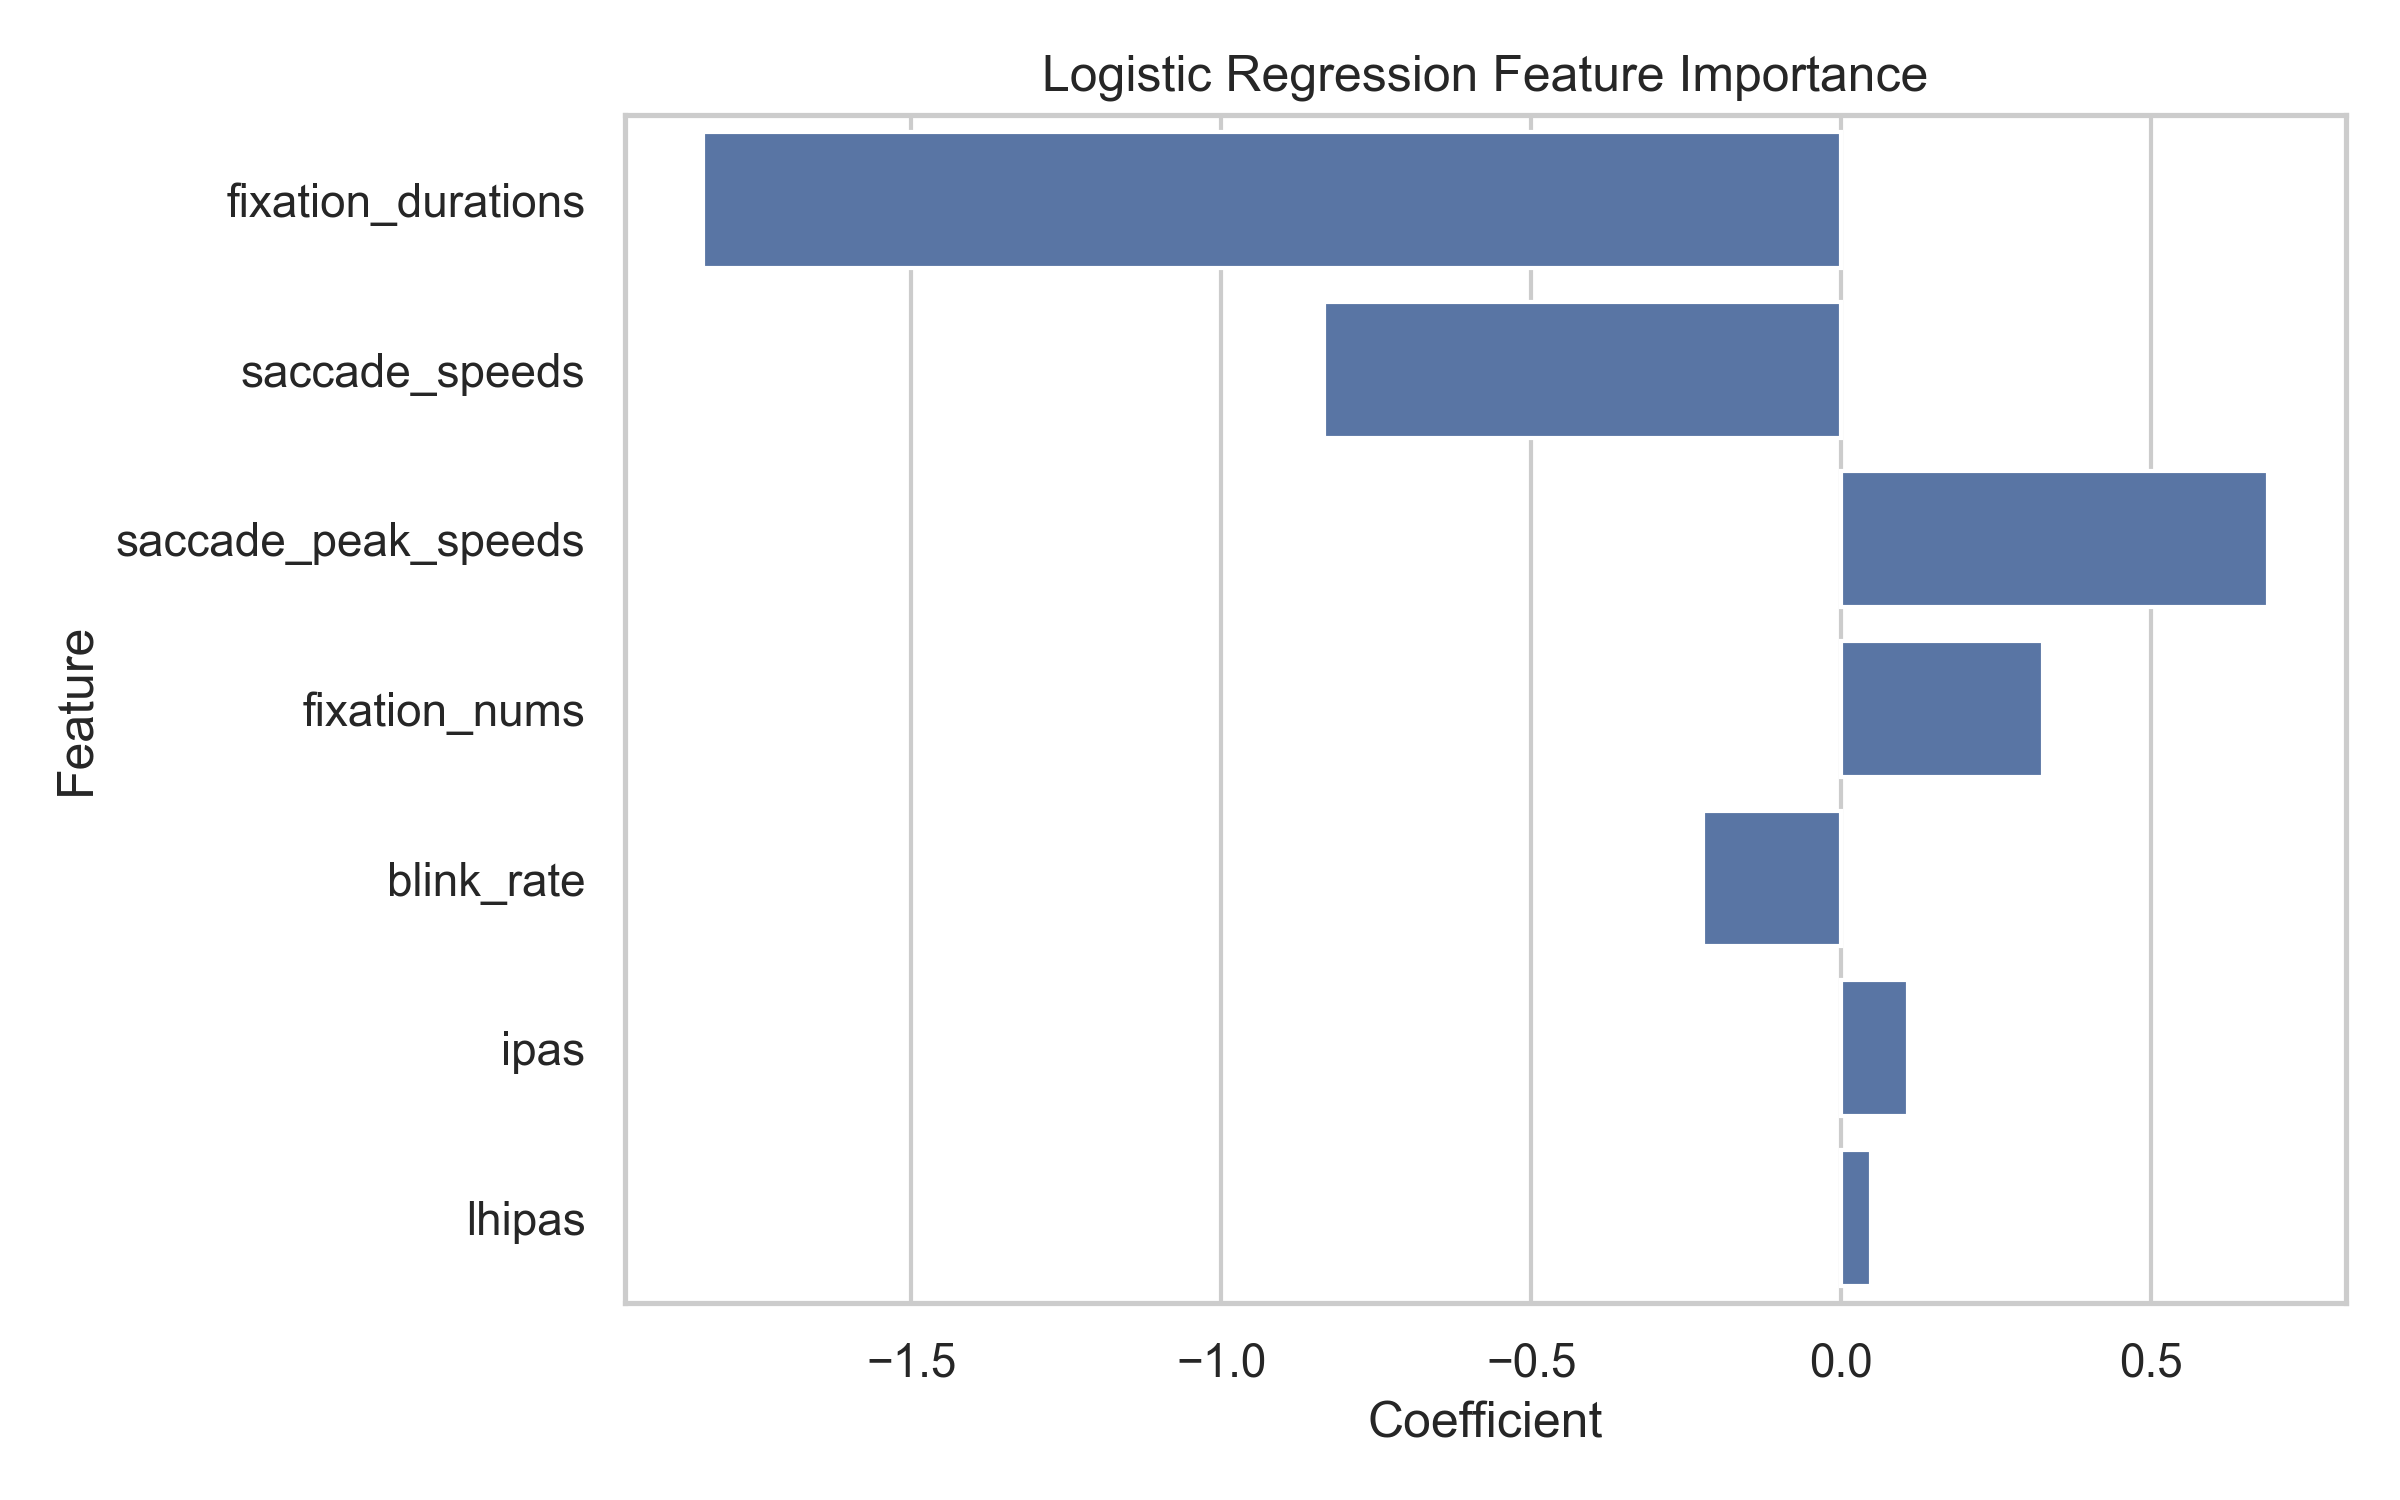

The data file committed next to this chart (first rows):
Feature, Coefficient, AbsCoefficient
fixation_durations, -1.835, 1.835
saccade_speeds, -0.8334, 0.8334
saccade_peak_speeds, 0.688, 0.688
fixation_nums, 0.3251, 0.3251
blink_rate, -0.2229, 0.2229
ipas, 0.1082, 0.1082
lhipas, 0.04796, 0.04796
